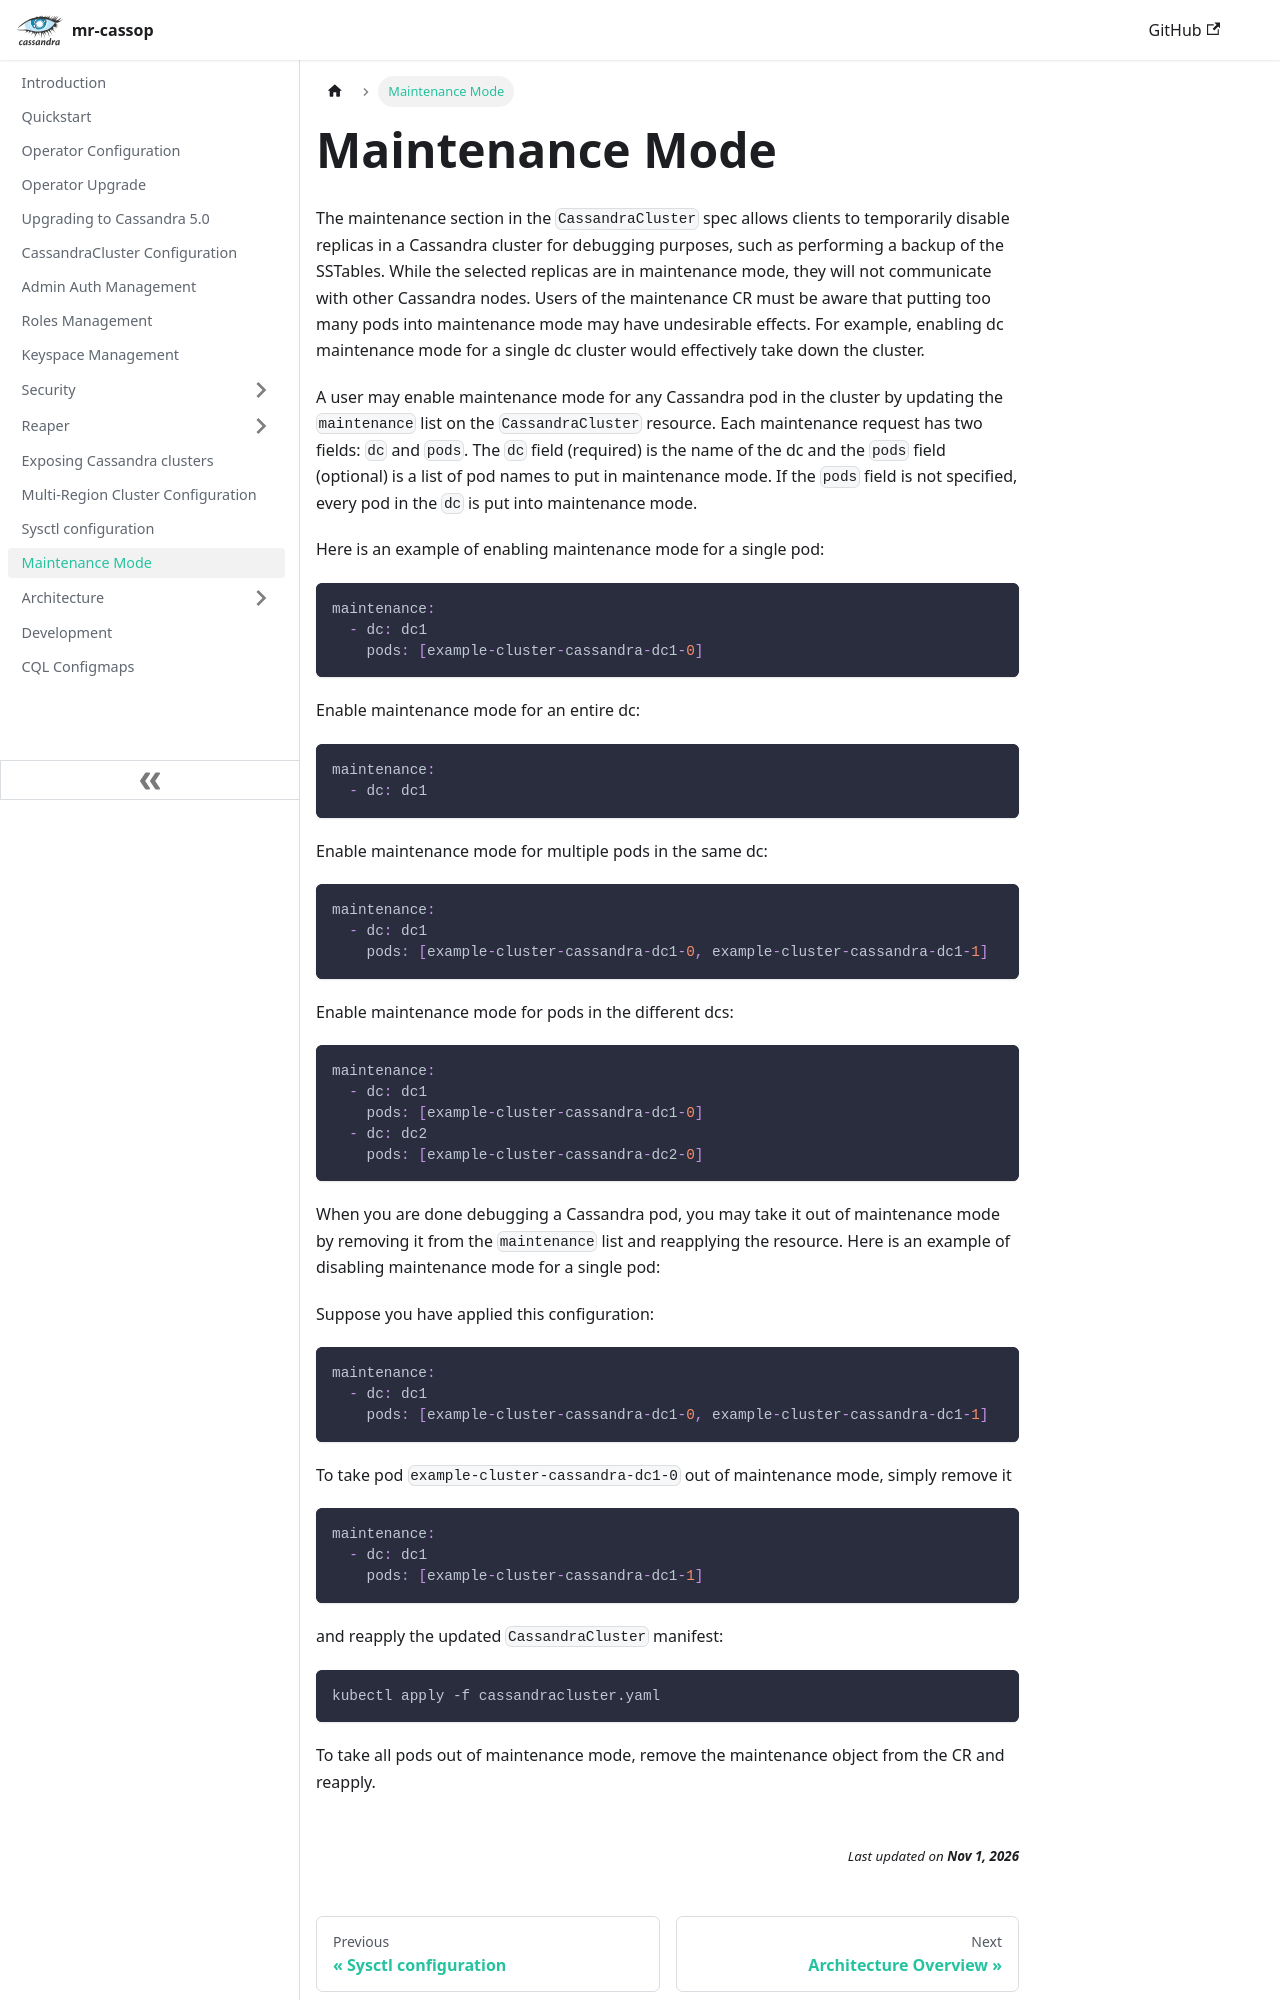

repository: cin/mr-cassop · page: maintenance-mode/index.html · generator: docusaurus

---
title: Maintenance Mode
slug: /maintenance-mode
---

The maintenance section in the `CassandraCluster` spec allows clients to temporarily disable replicas in a Cassandra cluster for debugging purposes, such as performing a backup of the SSTables. While the selected replicas are in maintenance mode, they will not communicate with other Cassandra nodes.
Users of the maintenance CR must be aware that putting too many pods into maintenance mode may have undesirable effects. For example, enabling dc maintenance mode for a single dc cluster would effectively take down the cluster.

A user may enable maintenance mode for any Cassandra pod in the cluster by updating the `maintenance` list on the `CassandraCluster` resource. Each maintenance request has two fields: `dc` and `pods`.
The `dc` field (required) is the name of the dc and the `pods` field (optional) is a list of pod names to put in maintenance mode. If the `pods` field is not specified, every pod in the `dc` is put into maintenance mode.

Here is an example of enabling maintenance mode for a single pod:
```yaml
maintenance:
  - dc: dc1
    pods: [example-cluster-cassandra-dc1-0]
```

Enable maintenance mode for an entire dc:
```yaml
maintenance:
  - dc: dc1
```

Enable maintenance mode for multiple pods in the same dc:
```yaml
maintenance:
  - dc: dc1
    pods: [example-cluster-cassandra-dc1-0, example-cluster-cassandra-dc1-1]
```

Enable maintenance mode for pods in the different dcs:
```yaml
maintenance:
  - dc: dc1
    pods: [example-cluster-cassandra-dc1-0]
  - dc: dc2
    pods: [example-cluster-cassandra-dc2-0]
```

When you are done debugging a Cassandra pod, you may take it out of maintenance mode by removing it from the `maintenance` list and reapplying the resource. Here is an example of disabling maintenance mode for a single pod:

Suppose you have applied this configuration:
```yaml
maintenance:
  - dc: dc1
    pods: [example-cluster-cassandra-dc1-0, example-cluster-cassandra-dc1-1]
```

To take pod `example-cluster-cassandra-dc1-0` out of maintenance mode, simply remove it
```yaml
maintenance:
  - dc: dc1
    pods: [example-cluster-cassandra-dc1-1]
```

and reapply the updated `CassandraCluster` manifest:
